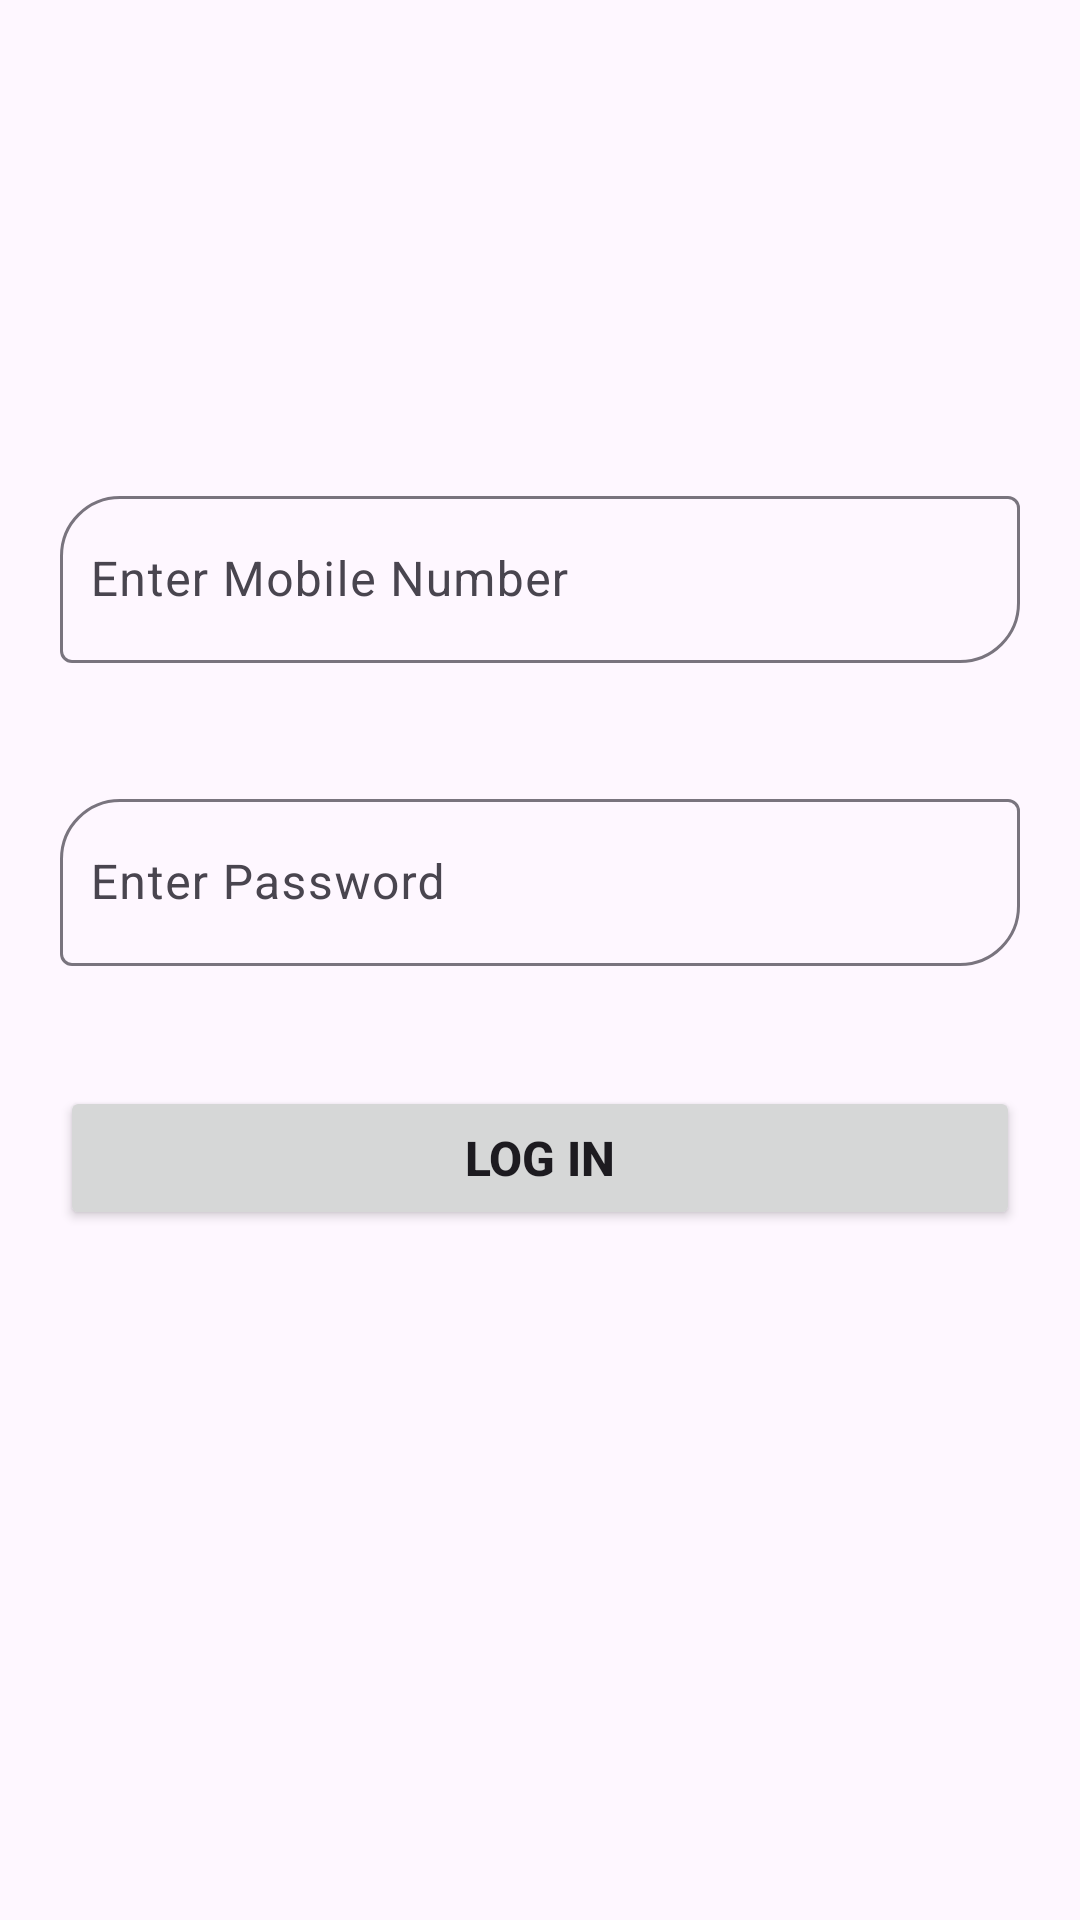

Here is an Android app screen rendered from its layout file. Give the layout XML and the strings, colors and styles it references.
<!-- AndroidManifest.xml: application theme Theme.BookApp -->
<!-- res/layout/activity_login.xml -->
<?xml version="1.0" encoding="utf-8"?>
<RelativeLayout xmlns:android="http://schemas.android.com/apk/res/android"
    xmlns:app="http://schemas.android.com/apk/res-auto"
    xmlns:tools="http://schemas.android.com/tools"
    android:layout_width="match_parent"
    android:layout_height="match_parent"
    tools:context=".activity.LoginActivity">

    <ImageView
        android:id="@+id/ivAppLogo"
        android:layout_width="200dp"
        android:layout_height="100dp"
        android:layout_centerHorizontal="true"
        android:layout_margin="20dp"
        android:src="@drawable/applogo" />



















    <com.google.android.material.textfield.TextInputLayout
        android:layout_width="match_parent"
        android:layout_height="wrap_content"
        android:id="@+id/etMobileNumber"
        android:layout_below="@id/ivAppLogo"
        android:layout_margin="20dp"
        app:boxBackgroundMode="outline"
        app:boxCornerRadiusTopStart="20dp"
        app:boxCornerRadiusBottomEnd="20dp"
        android:layout_alignParentStart="true"
        android:layout_alignParentEnd="true">

        <com.google.android.material.textfield.TextInputEditText
            android:layout_width="match_parent"
            android:layout_height="wrap_content"
            android:id="@+id/ETmobileNumber"
            android:hint="Enter Mobile Number"
            android:inputType="phone"
            android:minHeight="48dp"
            android:digits="0123456789"

            android:paddingHorizontal="10dp"/>

    </com.google.android.material.textfield.TextInputLayout>


















    <com.google.android.material.textfield.TextInputLayout
        android:layout_width="match_parent"
        android:layout_height="wrap_content"
        android:id="@+id/etPassword"
        android:layout_below="@id/etMobileNumber"
        android:layout_margin="20dp"
        app:boxBackgroundMode="outline"
        app:boxCornerRadiusTopStart="20dp"
        app:boxCornerRadiusBottomEnd="20dp"
        android:layout_alignParentStart="true"
        android:layout_alignParentEnd="true">

        <com.google.android.material.textfield.TextInputEditText
            android:id="@+id/ETpassword"
            android:layout_width="match_parent"
            android:layout_height="wrap_content"
            android:hint="Enter Password"
            android:inputType="textPassword"
            android:minHeight="48dp"


            android:paddingHorizontal="10dp"/>

    </com.google.android.material.textfield.TextInputLayout>

    <Button
        android:id="@+id/btnLogIn"
        android:layout_width="match_parent"
        android:layout_height="wrap_content"
        android:textSize="16sp"
        android:text="@string/log_in"
        android:textStyle="bold"
        android:layout_below="@id/etPassword"
        android:layout_alignParentStart="true"
        android:layout_alignParentEnd="true"
        android:layout_margin="20dp"/>



</RelativeLayout>
<!-- resources referenced by this layout -->
<resources>
  <string name="enter_mobile_number">Enter Mobile Number</string>
  <string name="enter_password">Enter Password</string>
  <string name="log_in">LOG IN</string>
  <style name="Theme.BookApp" parent="Base.Theme.BookApp" />
  <style name="Base.Theme.BookApp" parent="Theme.Material3.DayNight.NoActionBar">
          
         <item name="colorPrimary">@color/colorPrimary</item>
         <item name="colorPrimaryDark">@color/colorPrimaryDark</item>
         <item name="colorAccent">@color/colorAccent</item>
      </style>
  <color name="colorPrimary">#EE6C00</color>
  <color name="colorPrimaryDark">#C23E10</color>
  <color name="colorAccent">#D81B60</color>
</resources>
